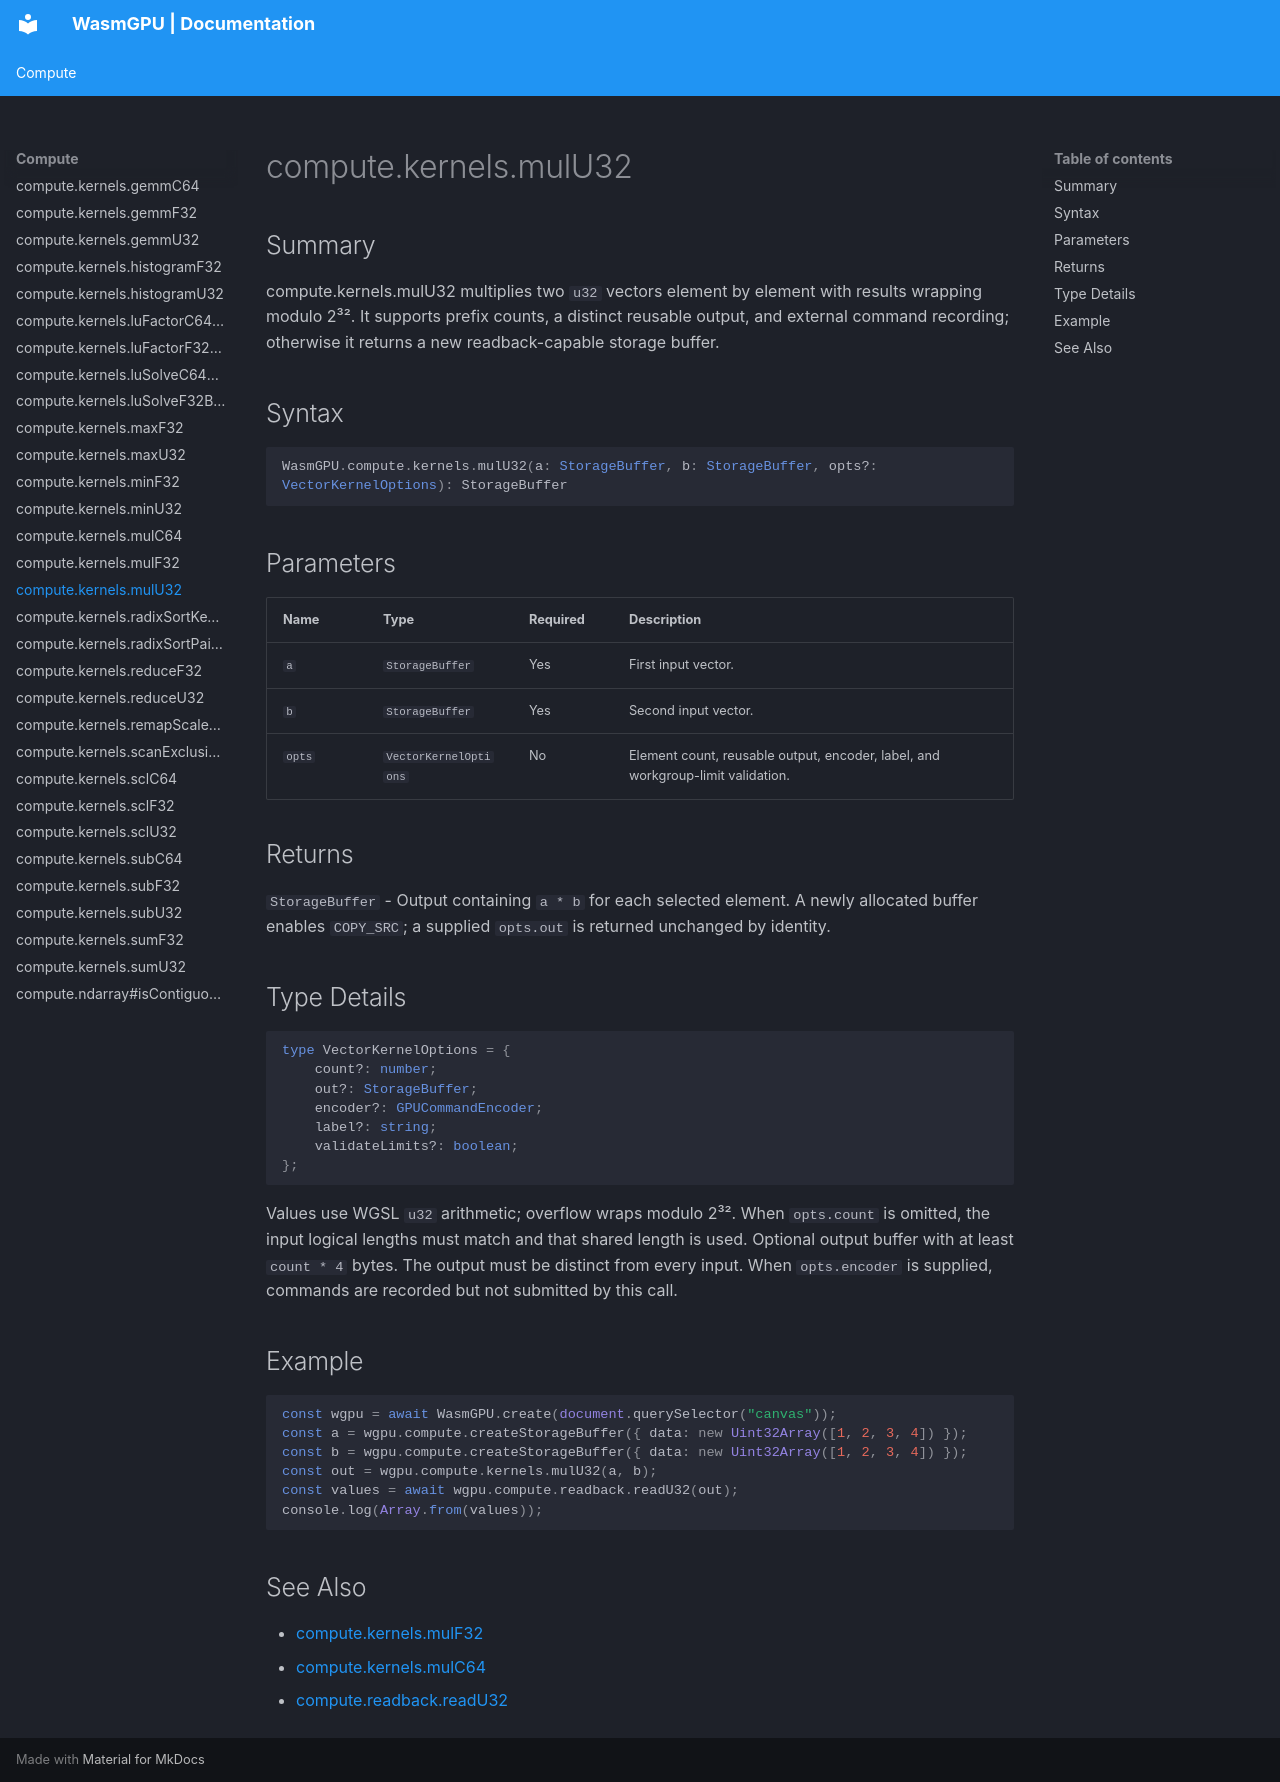

repository: Zushah/WasmGPU · page: compute/compute-kernels-mulu32/index.html · generator: mkdocs

# compute.kernels.mulU32

## Summary
compute.kernels.mulU32 multiplies two `u32` vectors element by element with results wrapping modulo 2³². It supports prefix counts, a distinct reusable output, and external command recording; otherwise it returns a new readback-capable storage buffer.

## Syntax
```ts
WasmGPU.compute.kernels.mulU32(a: StorageBuffer, b: StorageBuffer, opts?: VectorKernelOptions): StorageBuffer
```

## Parameters
| Name | Type | Required | Description |
| --- | --- | --- | --- |
| `a` | `StorageBuffer` | Yes | First input vector. |
| `b` | `StorageBuffer` | Yes | Second input vector. |
| `opts` | `VectorKernelOptions` | No | Element count, reusable output, encoder, label, and workgroup-limit validation. |

## Returns
`StorageBuffer` - Output containing `a * b` for each selected element. A newly allocated buffer enables `COPY_SRC`; a supplied `opts.out` is returned unchanged by identity.

## Type Details
```ts
type VectorKernelOptions = {
    count?: number;
    out?: StorageBuffer;
    encoder?: GPUCommandEncoder;
    label?: string;
    validateLimits?: boolean;
};
```

Values use WGSL `u32` arithmetic; overflow wraps modulo 2³². When `opts.count` is omitted, the input logical lengths must match and that shared length is used. Optional output buffer with at least `count * 4` bytes. The output must be distinct from every input. When `opts.encoder` is supplied, commands are recorded but not submitted by this call.

## Example
```js
const wgpu = await WasmGPU.create(document.querySelector("canvas"));
const a = wgpu.compute.createStorageBuffer({ data: new Uint32Array([1, 2, 3, 4]) });
const b = wgpu.compute.createStorageBuffer({ data: new Uint32Array([1, 2, 3, 4]) });
const out = wgpu.compute.kernels.mulU32(a, b);
const values = await wgpu.compute.readback.readU32(out);
console.log(Array.from(values));
```

## See Also
- [compute.kernels.mulF32](./compute-kernels-mulf32.md)
- [compute.kernels.mulC64](./compute-kernels-mulc64.md)
- [compute.readback.readU32](./compute-readback-readu32.md)
